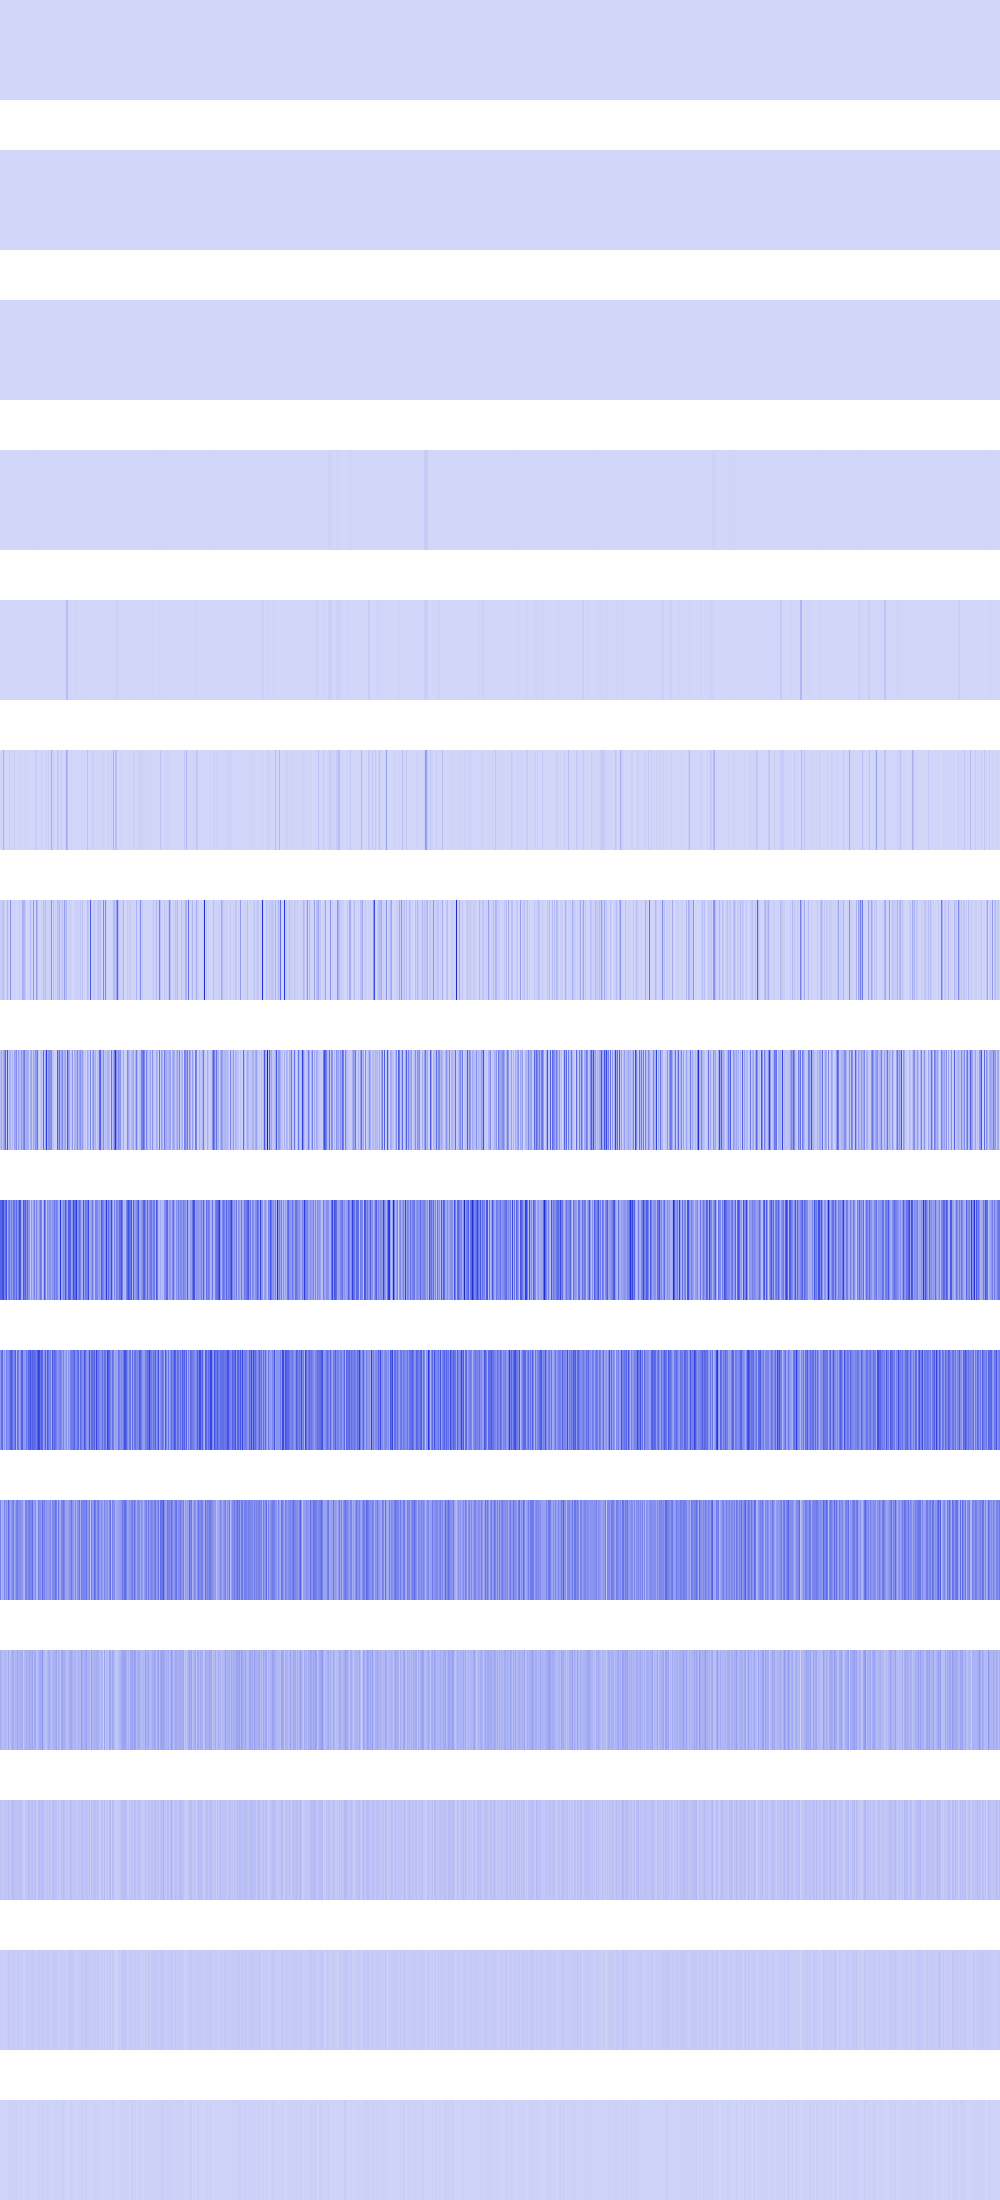

The table this chart was drawn from, first rows:
0, 0, 0, 0, 0, 0, 0, 0, 0, 0, 0, 0, 0, 0, 0, 0, 0, 0, 0, 0, 0, 0, 0, 0
0, 0, 0, 0, 0, 0, 0, 0, 0, 0, 0, 0, 0, 0, 0, 0, 43264, 43264, 43264, 43264, 43264, 43264, 43264, 43264
0, 0, 0, 0, 0, 0, 0, 0, 43264, 43264, 43264, 43264, 43264, 43264, 43264, 43264, 36864, 36864, 36864, 36864, 36864, 36864, 36864, 36864
0, 0, 0, 0, 640000, 640000, 640000, 640000, 43264, 43264, 43264, 43264, 43264, 43264, 43264, 43264, 160000, 160000, 160000, 160000, 665856, 665856, 665856, 665856
541696, 541696, 640000, 640000, 1638400, 1638400, 200704, 200704, 50176, 50176, 147456, 147456, 200704, 200704, 25600, 25600, 1721344, 1721344, 0, 0, 1806336, 1806336, 2262016, 2262016
0, 10653696, 2560000, 115605504, 3444736, 8294400, 1478656, 200704, 7225344, 17305600, 1806336, 5607424, 2560000, 495616, 30294016, 331776, 1183744, 1327104, 2560000, 495616, 12390400, 1806336, 16384, 2560000
22085632, 30121984, 48734208, 67272704, 19570688, 12492800, 5414912, 94281728, 12009472, 8691712, 190291968, 21864448, 13213696, 1613824, 31096832, 3317760, 5251072, 278528, 10657792, 23535616, 16588800, 958464, 127172608, 103882752
65994752, 148357120, 43597824, 139034624, 179126272, 327499776, 46645248, 387661824, 41582592, 107560960, 109101056, 37830656, 102252544, 32653312, 163774464, 129318912, 215662592, 48791552, 166412288, 81084416, 75841536, 180961280, 104136704, 209305600
331939840, 323059712, 387350528, 401014784, 246185984, 294879232, 399736832, 100433920, 233373696, 299925504, 166100992, 249987072, 168263680, 293765120, 281935872, 210468864, 321421312, 180486144, 247169024, 403079168, 352681984, 152993792, 81133568, 371425280
183107584, 296681472, 313065472, 109051904, 205324288, 98107392, 249757696, 193134592, 206962688, 255262720, 329056256, 361955328, 297205760, 221315072, 262799360, 344260608, 95748096, 310640640, 256049152, 147128320, 190382080, 329711616, 357433344, 169017344
246153216, 102629376, 129105920, 119537664, 222953472, 155320320, 205389824, 156106752, 312475648, 209584128, 140640256, 182321152, 229769216, 264634368, 128188416, 168689664, 249954304, 261095424, 209584128, 209321984, 210894848, 173932544, 194248704, 111017984
128450560, 85721088, 82051072, 62914560, 96731136, 87293952, 83623936, 63700992, 125829120, 72089600, 61079552, 108789760, 121896960, 130809856, 76021760, 105644032, 89915392, 149946368, 92012544, 106168320, 112459776, 115081216, 126353408, 45875200
55574528, 45613056, 46661632, 33554432, 59244544, 57147392, 41418752, 51904512, 67108864, 51904512, 38273024, 58195968, 84410368, 77070336, 59768832, 60293120, 54001664, 65011712, 49807360, 61341696, 57147392, 70778880, 34603008, 33030144
27262976, 24117248, 17825792, 16777216, 26214400, 22020096, 32505856, 19922944, 50331648, 45088768, 26214400, 32505856, 34603008, 36700160, 27262976, 36700160, 24117248, 37748736, 32505856, 30408704, 30408704, 32505856, 35651584, 15728640
12582912, 6291456, 2097152, 8388608, 10485760, 10485760, 6291456, 6291456, 16777216, 6291456, 10485760, 14680064, 18874368, 14680064, 12582912, 14680064, 14680064, 16777216, 6291456, 10485760, 10485760, 14680064, 12582912, 6291456
